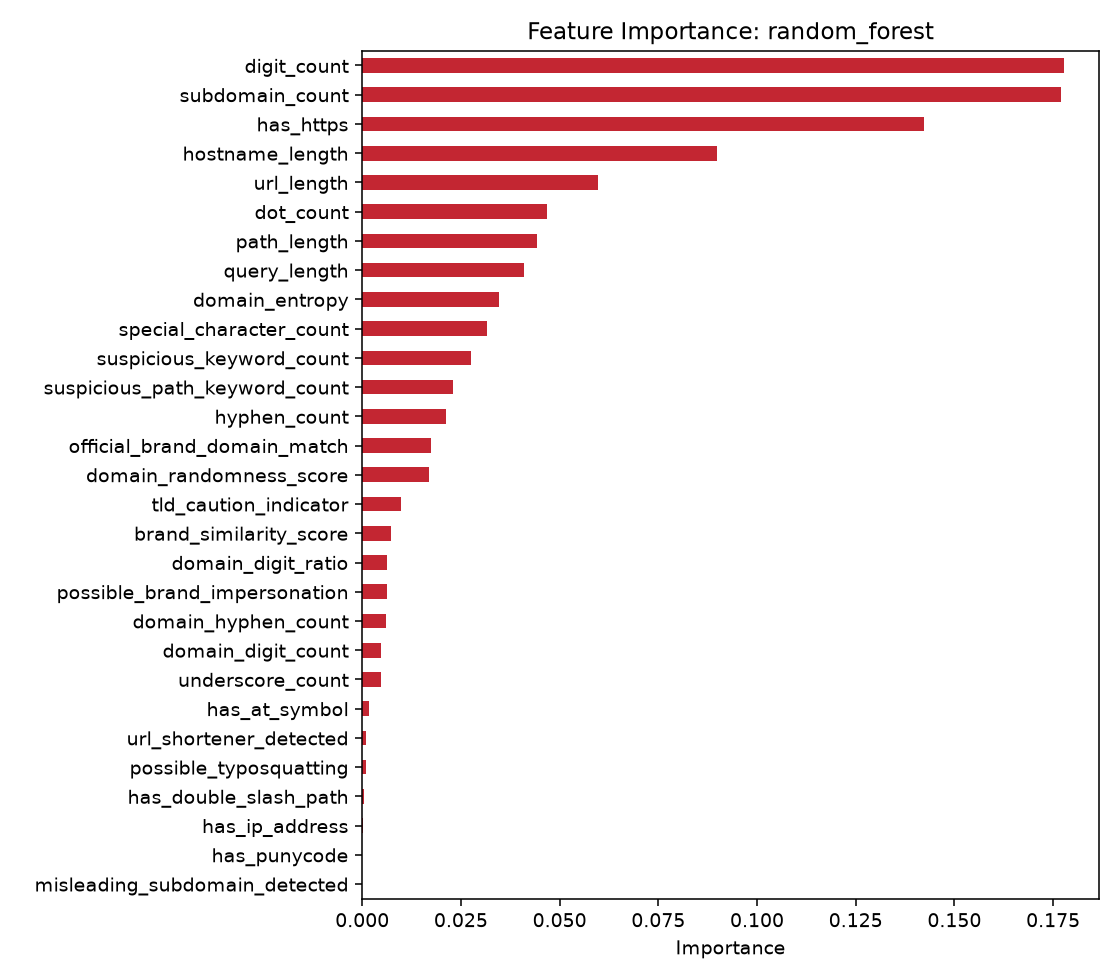

The file beside this chart, header and first rows:
, importance
misleading_subdomain_detected, 1.988293224540068e-06
has_punycode, 1.7441187183940793e-05
has_ip_address, 0.0001462
has_double_slash_path, 0.0003854
possible_typosquatting, 0.0008791
url_shortener_detected, 0.0009426
has_at_symbol, 0.001647
underscore_count, 0.004765
domain_digit_count, 0.004868
domain_hyphen_count, 0.005968
possible_brand_impersonation, 0.006271
domain_digit_ratio, 0.006304
brand_similarity_score, 0.007226
tld_caution_indicator, 0.009775
domain_randomness_score, 0.01703
official_brand_domain_match, 0.01737
hyphen_count, 0.02129
suspicious_path_keyword_count, 0.02312
suspicious_keyword_count, 0.02747
special_character_count, 0.0317
domain_entropy, 0.03463
query_length, 0.04086
path_length, 0.04422
dot_count, 0.0468
url_length, 0.0596
hostname_length, 0.08977
has_https, 0.1423
subdomain_count, 0.1769
digit_count, 0.1777
